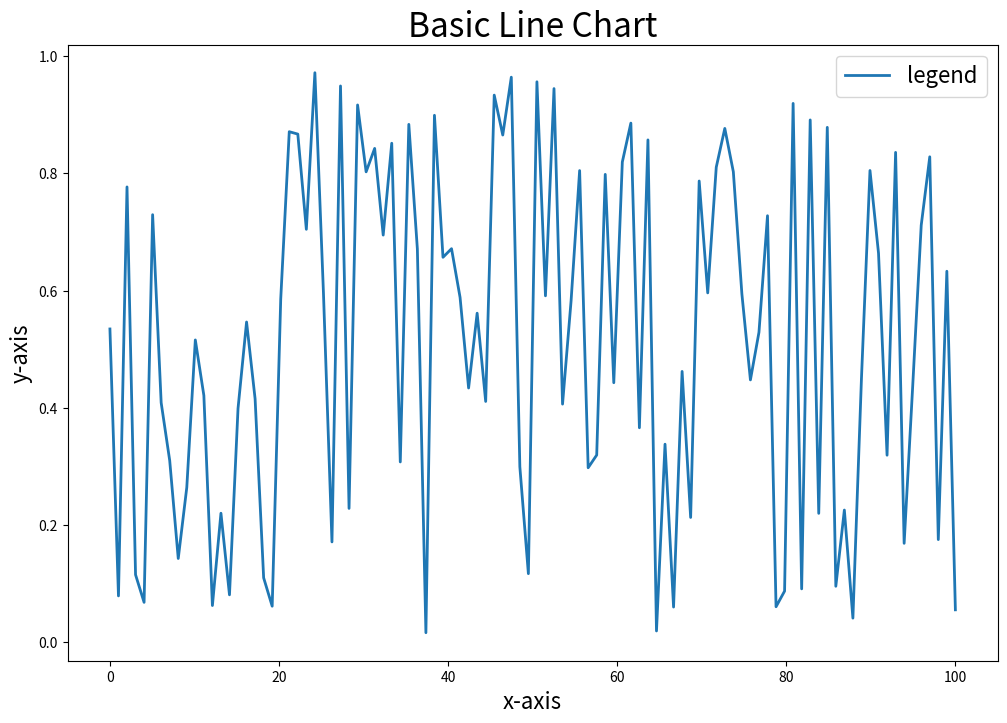

Recreate this plot in Python. (Note: this script raises an exception after producing the figure.)
import numpy as np
import pandas as pd
import matplotlib.pyplot as plt

## Data
axis_x = np.linspace(0,100, num=100)
axis_y = np.random.rand(100,)

## Plot Paramters
text_title = 'Basic Line Chart'
text_xlabel = 'x-axis'
text_ylabel = 'y-axis'
text_legend = 'legend'
fontsize_title = 24
fontsize_legend = 16
fontsize_label = 16
fontsize_ticks = 16
width_line = 2
width_xmargins = 0
width_ymargins = 0.5
color_line  = None
fig_size = (12,8)
loc_legend = 'upper right'

# Chart
fig = plt.figure(figsize=fig_size)
ax = fig.add_subplot() 
ax.plot(
    axis_x,
    axis_y,
    label=text_legend,
    linewidth=width_line,
    color=color_line
)
ax.legend(loc=loc_legend, fontsize=fontsize_legend)
ax.set_title(text_title, fontsize=fontsize_title)
ax.set_xlabel(text_xlabel, fontsize=fontsize_label)
ax.set_ylabel(text_ylabel, fontsize=fontsize_label)
[tick.label.set_fontsize(fontsize_ticks) for tick in ax.xaxis.get_major_ticks()]
[tick.label.set_fontsize(fontsize_ticks) for tick in ax.yaxis.get_major_ticks()]
ax.margins(x=width_xmargins, y=width_ymargins)
ax.grid()

plt.show()